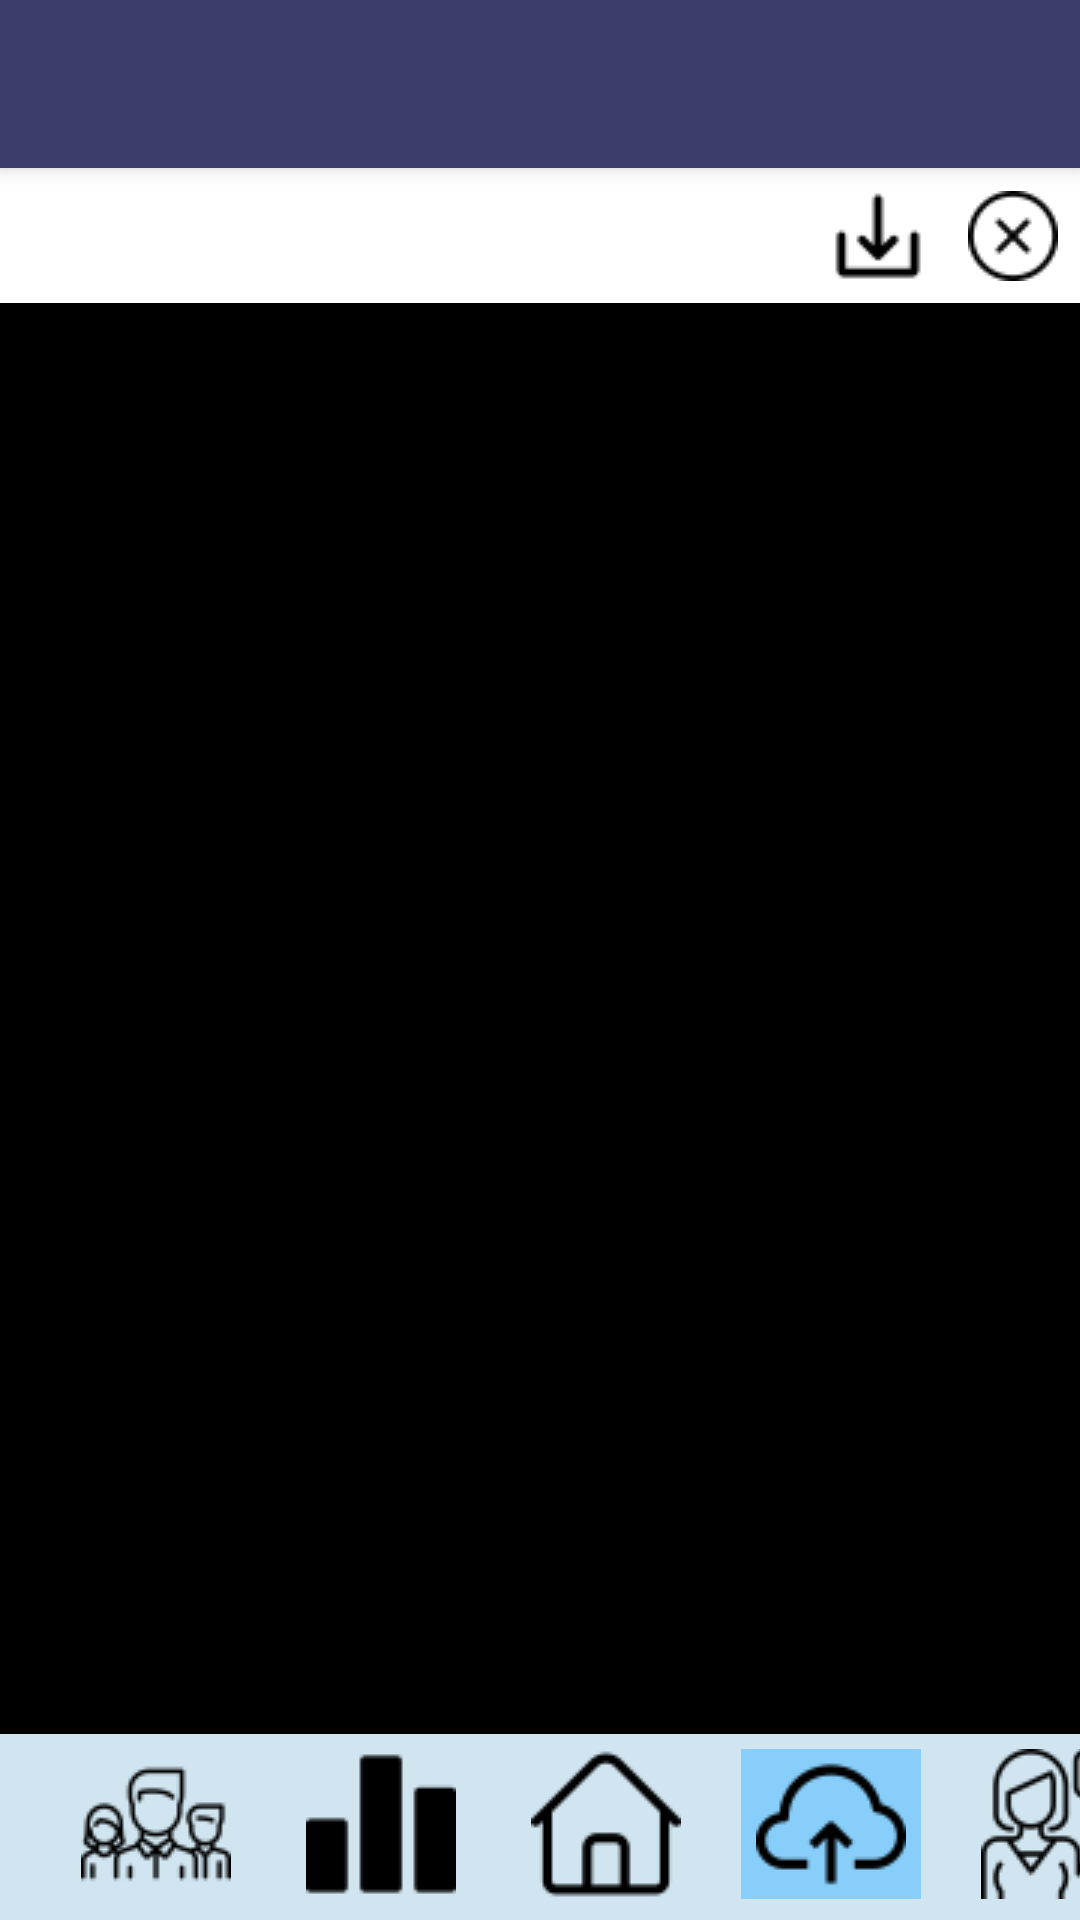

Here is an Android app screen rendered from its layout file. Give the layout XML and the strings, colors and styles it references.
<!-- AndroidManifest.xml: application theme AppTheme -->
<!-- res/layout/activity_uploads_management.xml -->
<?xml version="1.0" encoding="utf-8"?>
<androidx.constraintlayout.widget.ConstraintLayout xmlns:android="http://schemas.android.com/apk/res/android"
    xmlns:app="http://schemas.android.com/apk/res-auto"
    xmlns:tools="http://schemas.android.com/tools"
    android:layout_width="match_parent"
    android:layout_height="match_parent"
    tools:context=".UploadsManagementActivity"
    android:background="@color/white">

    <include
        android:id="@+id/toolbar"
        layout="@layout/toolbar"
        app:layout_constraintBottom_toBottomOf="parent"
        app:layout_constraintEnd_toEndOf="parent"
        app:layout_constraintHorizontal_bias="1.0"
        app:layout_constraintStart_toStartOf="parent"
        app:layout_constraintTop_toTopOf="parent" />


    <EditText
        android:id="@+id/emailholder"
        android:layout_width="410dp"
        android:layout_height="494dp"
        android:layout_marginBottom="116dp"
        android:ems="10"
        android:inputType="textEmailAddress"
        android:visibility="visible"
        app:layout_constraintBottom_toBottomOf="parent"
        app:layout_constraintEnd_toEndOf="parent"
        app:layout_constraintHorizontal_bias="1.0"
        app:layout_constraintStart_toStartOf="parent" />

    <androidx.recyclerview.widget.RecyclerView
        android:id="@+id/myrecview"
        android:layout_width="match_parent"
        android:layout_height="match_parent"
        android:layout_marginBottom="62dp"
        android:layout_marginTop="56dp"
        app:layout_constraintBottom_toBottomOf="parent"
        app:layout_constraintEnd_toEndOf="parent"
        app:layout_constraintHorizontal_bias="0.0"
        app:layout_constraintStart_toStartOf="parent"
        app:layout_constraintTop_toTopOf="parent"
        app:layout_constraintVertical_bias="0.213" />



    <ImageView
        android:background="@color/white"
        android:id="@+id/backgroundfill"
        android:layout_width="match_parent"
        android:layout_height="match_parent"
        android:layout_marginBottom="62dp"
        android:layout_marginTop="56dp"
        app:layout_constraintBottom_toBottomOf="parent"
        app:layout_constraintEnd_toEndOf="parent"
        app:layout_constraintHorizontal_bias="0.4"
        app:layout_constraintStart_toStartOf="parent"
        app:layout_constraintTop_toTopOf="parent"
        app:layout_constraintVertical_bias="0.204"
        tools:srcCompat="@tools:sample/avatars" />

    <ImageView
        android:background="@color/black"
        android:id="@+id/userspic"
        android:layout_width="match_parent"
        android:layout_height="match_parent"
        android:layout_marginBottom="62dp"
        android:layout_marginTop="101dp"
        app:layout_constraintBottom_toBottomOf="parent"
        app:layout_constraintEnd_toEndOf="parent"
        app:layout_constraintHorizontal_bias="0.4"
        app:layout_constraintStart_toStartOf="parent"
        app:layout_constraintTop_toTopOf="parent"
        app:layout_constraintVertical_bias="0.204"
        tools:srcCompat="@tools:sample/avatars" />


    <ImageButton
        android:id="@+id/exit"
        android:layout_width="45dp"
        android:layout_height="45dp"
        android:layout_marginTop="56dp"
        android:background="@color/white"
        android:onClick="HideImageview"
        app:layout_constraintBottom_toBottomOf="parent"
        app:layout_constraintEnd_toEndOf="parent"
        app:layout_constraintHorizontal_bias="1.0"
        app:layout_constraintStart_toStartOf="parent"
        app:layout_constraintTop_toTopOf="parent"
        app:layout_constraintVertical_bias="0"
        app:srcCompat="@drawable/removez"
        tools:ignore="VectorDrawableCompat" />

    <ImageButton
        android:id="@+id/downloadButton"
        android:layout_width="45dp"
        android:layout_height="45dp"
        android:layout_marginTop="56dp"
        android:background="@color/white"
        app:layout_constraintBottom_toBottomOf="parent"
        app:layout_constraintEnd_toStartOf="@+id/exit"
        app:layout_constraintHorizontal_bias="1.0"
        app:layout_constraintStart_toStartOf="parent"
        app:layout_constraintTop_toTopOf="parent"
        app:layout_constraintVertical_bias="0.0"
        app:srcCompat="@drawable/downloadz"
        tools:ignore="VectorDrawableCompat" />

    <LinearLayout
        android:id="@+id/linearLayout"
        android:layout_width="match_parent"
        android:layout_height="62dp"
        android:background="@color/purple_200"
        android:orientation="horizontal"
        app:layout_constraintBottom_toBottomOf="parent"
        app:layout_constraintEnd_toEndOf="parent"
        app:layout_constraintHorizontal_bias="0.0"
        app:layout_constraintStart_toStartOf="parent"
        app:layout_constraintTop_toTopOf="parent"
        app:layout_constraintVertical_bias="1">

        <ImageButton
            android:id="@+id/groupButton"
            android:layout_width="60dp"
            android:layout_height="50dp"
            android:layout_marginStart="22dp"
            android:layout_marginTop="5dp"
            android:layout_marginEnd="15dp"
            android:background="@color/purple_200"
            app:layout_constraintBottom_toBottomOf="parent"
            app:layout_constraintEnd_toEndOf="parent"
            app:layout_constraintHorizontal_bias="0.0"
            app:layout_constraintStart_toStartOf="parent"
            app:layout_constraintTop_toBottomOf="@+id/covidchart"
            app:layout_constraintVertical_bias="1.0"
            app:srcCompat="@drawable/teamz" />


        <ImageButton
            android:id="@+id/assessButton"
            android:layout_width="60dp"
            android:layout_height="50dp"
            android:layout_marginTop="5dp"
            android:layout_marginEnd="15dp"
            android:background="@color/purple_200"
            app:layout_constraintBottom_toBottomOf="parent"
            app:layout_constraintEnd_toEndOf="parent"
            app:layout_constraintHorizontal_bias="0.081"
            app:layout_constraintStart_toEndOf="@+id/imageButton3"
            app:layout_constraintTop_toBottomOf="@+id/covidchart"
            app:layout_constraintVertical_bias="1.0"
            app:srcCompat="@drawable/statisticalz"
            tools:ignore="VectorDrawableCompat" />

        <ImageButton
            android:id="@+id/homeButton"
            android:layout_width="60dp"
            android:layout_height="50dp"
            android:layout_marginTop="5dp"
            android:layout_marginEnd="15dp"
            android:background="@color/purple_200"
            app:layout_constraintBottom_toBottomOf="parent"
            app:layout_constraintEnd_toEndOf="parent"
            app:layout_constraintHorizontal_bias="0.037"
            app:layout_constraintStart_toEndOf="@+id/imageButton2"
            app:layout_constraintTop_toBottomOf="@+id/covidchart"
            app:layout_constraintVertical_bias="1.0"
            app:srcCompat="@drawable/housez"
            tools:ignore="VectorDrawableCompat" />

        <ImageButton
            android:id="@+id/uploadButton"
            android:backgroundTint="#87CEFA"
            android:layout_width="60dp"
            android:layout_height="50dp"
            android:layout_marginTop="5dp"
            android:layout_marginEnd="15dp"
            android:background="@color/purple_200"
            app:layout_constraintBottom_toBottomOf="parent"
            app:layout_constraintEnd_toEndOf="parent"
            app:layout_constraintHorizontal_bias="0.132"
            app:layout_constraintStart_toEndOf="@+id/assesButton"
            app:layout_constraintTop_toBottomOf="@+id/covidchart"
            app:layout_constraintVertical_bias="1.0"
            app:srcCompat="@drawable/uploadz"
            tools:ignore="VectorDrawableCompat" />

        <ImageButton
            android:id="@+id/resourcesButton"
            android:layout_width="60dp"
            android:layout_height="50dp"
            android:layout_marginTop="5dp"
            android:background="@color/purple_200"
            app:layout_constraintBottom_toBottomOf="parent"
            app:layout_constraintEnd_toEndOf="parent"
            app:layout_constraintHorizontal_bias="0.944"
            app:layout_constraintStart_toEndOf="@+id/imageButton"
            app:layout_constraintTop_toBottomOf="@+id/covidchart"
            app:layout_constraintVertical_bias="1.0"
            app:srcCompat="@drawable/supportz"
            tools:ignore="VectorDrawableCompat" />

    </LinearLayout>

</androidx.constraintlayout.widget.ConstraintLayout>
<!-- res/layout/toolbar.xml (included above) -->
<?xml version="1.0" encoding="utf-8"?>
<androidx.appcompat.widget.Toolbar xmlns:android="http://schemas.android.com/apk/res/android"
    android:layout_width="match_parent"
    android:layout_height="56dp"
    android:background="@color/teal_200"
    android:elevation="4dp"
    android:theme="@style/ThemeOverlay.AppCompat.Dark.ActionBar"
    android:popupTheme="@style/ThemeOverlay.AppCompat.Light"
    >

</androidx.appcompat.widget.Toolbar>
<!-- resources referenced by this layout -->
<resources>
  <color name="black">#FF000000</color>
  <color name="purple_200">#D0E5F0</color>
  <color name="teal_200">#3D3D6B</color>
  <color name="white">#FFFFFFFF</color>
  <!-- drawable downloadz: png bitmap (drawable, 528 bytes) -->
  <!-- drawable housez: png bitmap (drawable, 761 bytes) -->
  <!-- drawable removez: png bitmap (drawable, 720 bytes) -->
  <!-- drawable statisticalz: png bitmap (drawable, 493 bytes) -->
  <!-- drawable supportz: png bitmap (drawable, 2078 bytes) -->
  <!-- drawable teamz: png bitmap (drawable, 1777 bytes) -->
  <!-- drawable uploadz: png bitmap (drawable, 1107 bytes) -->
  <style name="AppTheme" parent="Theme.AppCompat.Light.NoActionBar">
          <item name="windowActionBar">false</item>
          
      </style>
</resources>
